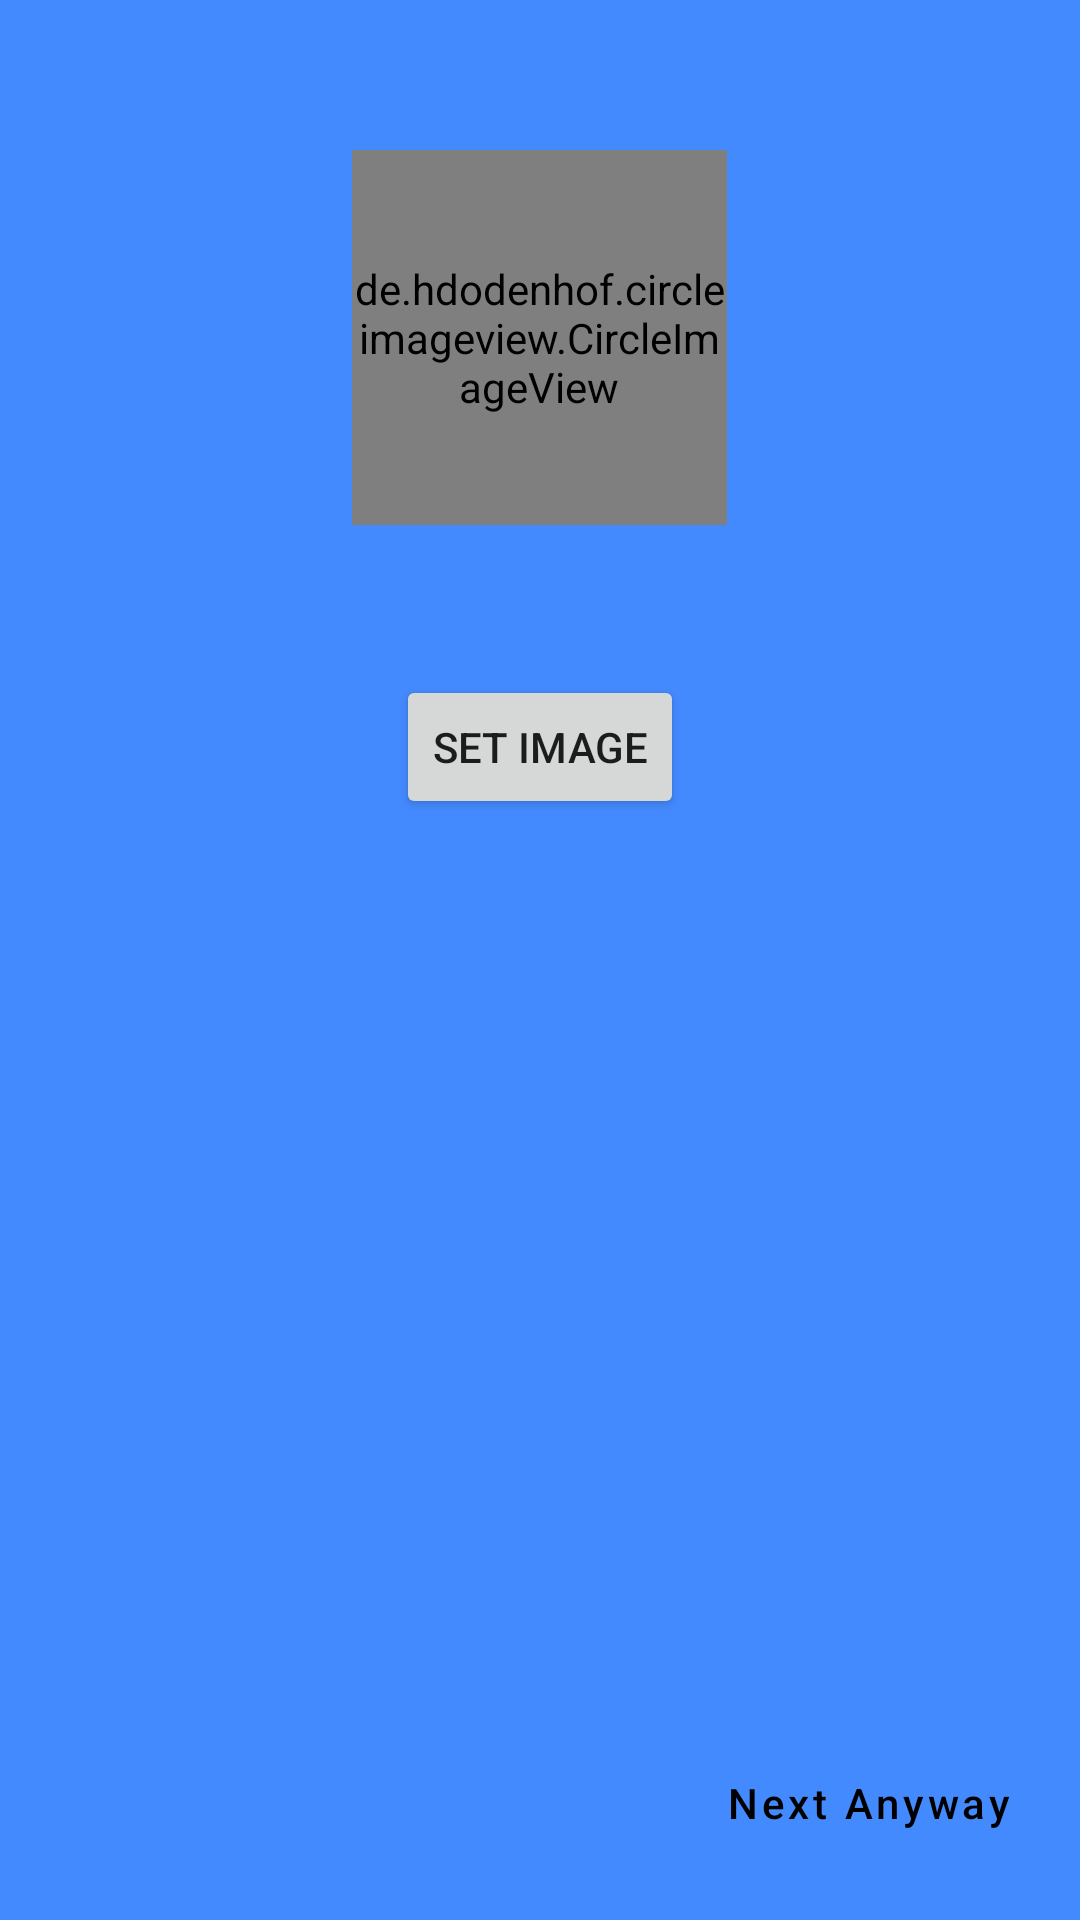

This screen was rendered from an Android layout file. Write that file and the resources it references.
<!-- AndroidManifest.xml: application theme Theme.VotingPro -->
<!-- res/layout/activity_set_profile_image.xml -->
<?xml version="1.0" encoding="utf-8"?>
<LinearLayout xmlns:android="http://schemas.android.com/apk/res/android"
    xmlns:app="http://schemas.android.com/apk/res-auto"
    xmlns:tools="http://schemas.android.com/tools"
    android:layout_width="match_parent"
    android:layout_height="match_parent"
    android:background="@color/accent_color"
    android:orientation="vertical"
    tools:context=".Activitys.Registration.SetProfileImage_Activity">

    <de.hdodenhof.circleimageview.CircleImageView
        xmlns:app="http://schemas.android.com/apk/res-auto"
        android:id="@+id/profile_image_set"
        android:layout_width="125dp"
        android:layout_height="125dp"
        android:layout_gravity="center_horizontal"
        android:layout_marginTop="50dp"
        android:src="@drawable/profile_image"
        app:civ_border_color="#FF000000"
        app:civ_border_width="2dp" />

    <Button
        android:id="@+id/button2"
        android:layout_width="wrap_content"
        android:layout_height="wrap_content"
        android:layout_gravity="center_horizontal"
        android:layout_margin="50dp"
        android:onClick="btnSetImage"
        android:text="@string/set_image_btn"
        tools:ignore="UsingOnClickInXml" />

    <RelativeLayout
        android:layout_width="match_parent"
        android:layout_height="match_parent">

    <Button
        android:id="@+id/textButton"
        style="@style/Widget.MaterialComponents.Button.TextButton"
        android:layout_width="wrap_content"
        android:layout_height="wrap_content"
        android:drawableEnd="@drawable/ic_next_im"
        android:text="@string/next_anyway_btn"
        android:textAllCaps="false"
        android:textColor="@color/primary_text_color"
        android:layout_margin="15dp"
        android:layout_alignParentRight="true"
        android:layout_alignParentBottom="true"
        android:onClick="btnNextAnyway"
        />
    </RelativeLayout>


</LinearLayout>
<!-- resources referenced by this layout -->
<resources>
  <color name="accent_color">#448AFF</color>
  <color name="primary_text_color">#FF000000</color>
  <string name="next_anyway_btn">Next Anyway</string>
  <string name="set_image_btn">Set Image</string>
  <style name="Theme.VotingPro" parent="Theme.MaterialComponents.DayNight.NoActionBar">
          
          <item name="colorPrimary">@color/primary_color</item>
          <item name="colorPrimaryVariant">@color/dark_primary_color</item>
          <item name="colorOnPrimary">@color/text_color</item>
          
          <item name="colorSecondary">@color/light_primary_color</item>
          <item name="colorSecondaryVariant">@color/secondary_text_color</item>
          <item name="colorOnSecondary">@color/primary_text_color</item>
          
          <item name="android:statusBarColor" tools:targetApi="l">?attr/colorPrimaryVariant</item>
          
      </style>
  <color name="primary_color">#3F51B5</color>
  <color name="dark_primary_color">#303F9F</color>
  <color name="text_color">#FFFFFFFF</color>
  <color name="light_primary_color">#C5CAE9</color>
  <color name="secondary_text_color">#757575</color>
</resources>
